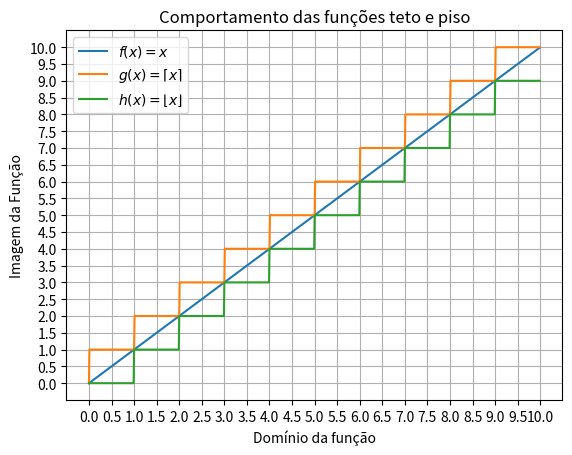

This figure's Python source:
"""
[redacted]
    Comentários: Exemplo de múltiplas funções sob a mesma figura.
"""

import matplotlib.pyplot as plt
import numpy as np

#   Cria um objeto figura e o coloca em fig
fig = plt.figure()
#   Da figura criada, é alocada uma matriz 1x1 de gráficos
#   ax corresponde a matriz 1
ax = fig.add_subplot(111);

#   Gera o conjunto dominio [0,10) com amostras de tamanho 0.01
x1 = x2 = x3  = np.arange(0,10,0.01)
#   Gera a imagem da função y = x
y1 = [ a for a in x1 ]
#   Gera a imagem da função y = \lceil x \rceil
y2 = [ np.ceil(a) for a in x2 ]
#   Gera a imagem da função y = \lfloor x \floor
y3 = [ np.floor(a) for a in x3 ]
#   Plota a imagem e anota a legenda do gráfico
l1 = plt.plot(x1,y1,label=r"$f(x) = x$")
l2 = plt.plot(x2,y2,label=r"$g(x)=\lceil x\rceil$")
l3 = plt.plot(x3,y3,label=r"$h(x)=\lfloor x \rfloor$")
#   Coloca um título correspondente na figura
t = ax.set_title("Comportamento das funções teto e piso")
#   Insere título no eixo x
t_x = ax.set_xlabel("Domínio da função")
#   Insere título no eixo y
t_y = ax.set_ylabel("Imagem da Função")
#   Insere  a legenda
l = ax.legend(loc='best')
#   Seta a visualização do Grid como verdadeira
ax.grid(True)
#   Seta os marcadores de 0 a 10 com espaçamento de 0.5 no eixo x
ax.set_xticks(np.arange(0,10.5,0.5))
#   Seta os marcadores de 0 a 10 com espaçamento de 0.5 no eixo y
ax.set_yticks(np.arange(0,10.5,0.5))
#   Mostra a figura fig resultante
plt.show()
